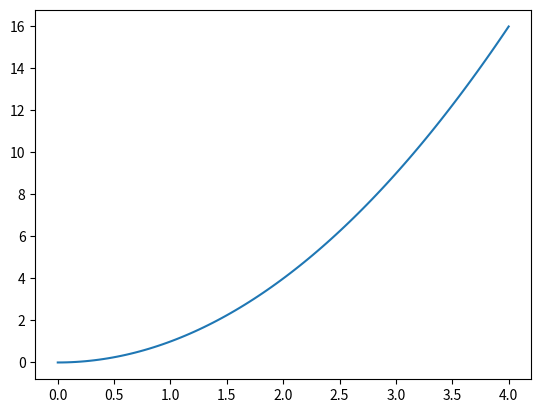

Reproduce this figure in Python.
import numpy as np
import matplotlib.pyplot as plt
x = np.array([0, 1, 2, 3, 4])
y = np.array([0, 1, 4, 9, 16])
n = len(x)
def l1(i, xx):
    result = 1
    for j in range(n):
        if (j==i):
            continue
        result *= (xx-x[j]) / (x[i] - x[j])
    return result
def L(x):
    result = 0
    for i in range(n):
        result += y[i]*l1(i,x)
    return result

xxx = np.linspace(0, 4, 100)
plt.plot(xxx, L(xxx))
plt.show()